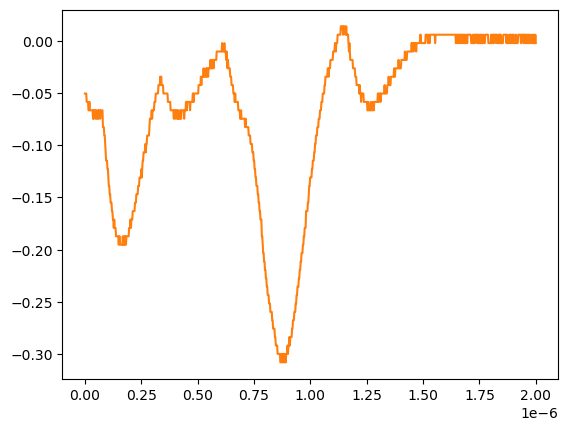

The file beside this chart, header and first rows:
# KEYSIGHT TECHNOLOGIES, MSO-X 3024T, MY58262555, 07.30.2019051434
# time, 1
# 2024-07-24 15:49:22.169134
0.000000000000000000e+00, -5.055280000000000190e-02
2.002002002002001797e-09, -5.055280000000000190e-02
4.004004004004003593e-09, -5.055280000000000190e-02
6.006006006006005804e-09, -5.055280000000000190e-02
8.008008008008007187e-09, -5.859299999999999925e-02
1.001001001001000857e-08, -5.859299999999999925e-02
1.201201201201201161e-08, -5.859299999999999925e-02
1.401401401401401299e-08, -5.859299999999999925e-02
1.601601601601601437e-08, -6.663320000000000354e-02
1.801801801801801741e-08, -6.663320000000000354e-02
2.002002002002001714e-08, -5.859299999999999925e-02
2.202202202202202018e-08, -6.663320000000000354e-02
2.402402402402402322e-08, -6.663320000000000354e-02
2.602602602602602294e-08, -6.663320000000000354e-02
2.802802802802802598e-08, -6.663320000000000354e-02
3.003003003003002571e-08, -6.663320000000000354e-02
3.203203203203202875e-08, -6.663320000000000354e-02
3.403403403403403179e-08, -6.663320000000000354e-02
3.603603603603603482e-08, -7.467340000000000089e-02
3.803803803803803124e-08, -6.663320000000000354e-02
4.004004004004003428e-08, -7.467340000000000089e-02
4.204204204204203732e-08, -6.663320000000000354e-02
4.404404404404404036e-08, -6.663320000000000354e-02
4.604604604604604339e-08, -6.663320000000000354e-02
4.804804804804804643e-08, -7.467340000000000089e-02
5.005005005005004285e-08, -6.663320000000000354e-02
5.205205205205204589e-08, -6.663320000000000354e-02
5.405405405405404893e-08, -7.467340000000000089e-02
5.605605605605605196e-08, -7.467340000000000089e-02
5.805805805805805500e-08, -6.663320000000000354e-02
6.006006006006005142e-08, -7.467340000000000089e-02
6.206206206206205446e-08, -6.663320000000000354e-02
6.406406406406405750e-08, -6.663320000000000354e-02
6.606606606606606053e-08, -6.663320000000000354e-02
6.806806806806806357e-08, -7.467340000000000089e-02
7.007007007007006661e-08, -6.663320000000000354e-02
7.207207207207206965e-08, -6.663320000000000354e-02
7.407407407407407268e-08, -6.663320000000000354e-02
7.607607607607606249e-08, -6.663320000000000354e-02
7.807807807807806552e-08, -6.663320000000000354e-02
8.008008008008006856e-08, -8.271359999999999824e-02
8.208208208208207160e-08, -8.271359999999999824e-02
8.408408408408407464e-08, -8.271359999999999824e-02
8.608608608608607767e-08, -9.075379999999999558e-02
8.808808808808808071e-08, -9.075379999999999558e-02
9.009009009009008375e-08, -9.879400000000000681e-02
9.209209209209208679e-08, -1.068339999999999984e-01
9.409409409409408982e-08, -1.148740000000000039e-01
9.609609609609609286e-08, -1.148740000000000039e-01
9.809809809809808266e-08, -1.148740000000000039e-01
1.001001001001000857e-07, -1.229149999999999965e-01
1.021021021021020887e-07, -1.229149999999999965e-01
1.041041041041040918e-07, -1.309549999999999881e-01
1.061061061061060948e-07, -1.389950000000000074e-01
1.081081081081080979e-07, -1.389950000000000074e-01
1.101101101101101009e-07, -1.470349999999999990e-01
1.121121121121121039e-07, -1.470349999999999990e-01
1.141141141141141070e-07, -1.550749999999999906e-01
... 942 more rows
